Run: headless pygame with SDL's dummy video driver; simulated clock (each Clock.tick advances the game by its frame time, no real sleeping); random seed 0; keys injected as events and as key.get_pressed() state; no mouse input.
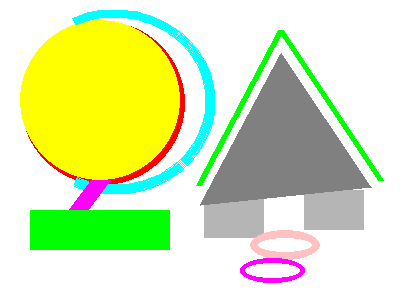
Frame 1 of 4 · flips 1–60 · no input
Frame 2 of 4 · flips 61–180 · tapped SPACE, RETURN · held RIGHT (→), D · screen unchanged from frame 1, image omitted
Frame 3 of 4 · flips 181–300 · held DOWN (↓), S · screen unchanged from frame 2, image omitted
Frame 4 of 4 · flips 301–420 · held LEFT (←), A, UP (↑), W · screen unchanged from frame 3, image omitted

The pygame program that drew these frames:

import pygame, sys # 滙入PyGame套件, 系統模組

pygame.init() #將PyGame初始化

# 設定視窗寬、高和色彩參數
size = width, height = 400, 300
White = (255, 255, 255)
Red = (255, 0, 0)
Green = (0, 255, 0)
Blue = (0, 0, 255)
Yellow = (255, 255, 0)
Fuchsia = (255, 0, 255)   # 紫色
Aqua = (0, 255, 255)      # 淺藍色
Gray = (128, 128, 128)    # 灰色
Gray2 = 181, 181, 181     # 淺灰
RosyBrown = 255, 193, 193 # 玫紅色

#產生視窗，以Surface物件回傳
screen = pygame.display.set_mode((size), 0, 32)
pygame.display.set_caption('**-Drawing...-**')

#利用Surface物件來作為畫布，以fill()方法填上白色
screen.fill(White)

#繪製半徑為40的黃色實心圓形
pygame.draw.circle(screen, Red, (103, 103), 82, 12)
pygame.draw.circle(screen, Yellow, (100, 100), 80)

#繪製圓弧
pygame.draw.arc(screen, Aqua, (15, 10, 200, 185), 4.3, 2.0, 8)

#繪製線條
pygame.draw.line(screen, Fuchsia, (70, 220), (100, 180), 20)
pygame.draw.line(screen, Green, (198, 185), (280, 30), 6)
pygame.draw.line(screen, Green, (280, 30), (380, 180), 6)

#繪製綠色矩形
pygame.draw.rect(screen, Green, (30, 210, 140, 40))
pygame.draw.rect(screen, Gray2, (204, 198, 60, 40))
pygame.draw.rect(screen, Gray2, (304, 190, 60, 40))

#繪製三角形
pygame.draw.polygon(screen, Gray, ((281, 53), (200, 205), (371, 187)))

#繪製橢圓形
pygame.draw.ellipse(screen, RosyBrown,
                    (250, 230, 70, 30), 8)
pygame.draw.ellipse(screen,
                    Fuchsia, (240, 258, 65, 25), 5)

running = True # 判斷程式是否執行狀態
while running:
   for event in pygame.event.get():
      
      # 判斷事件的常數是否為QUIT常數
      if event.type == pygame.QUIT:           
         pygame.quit() # quit()方法結束Pygame程序
         sys.exit()
   pygame.display.update()
